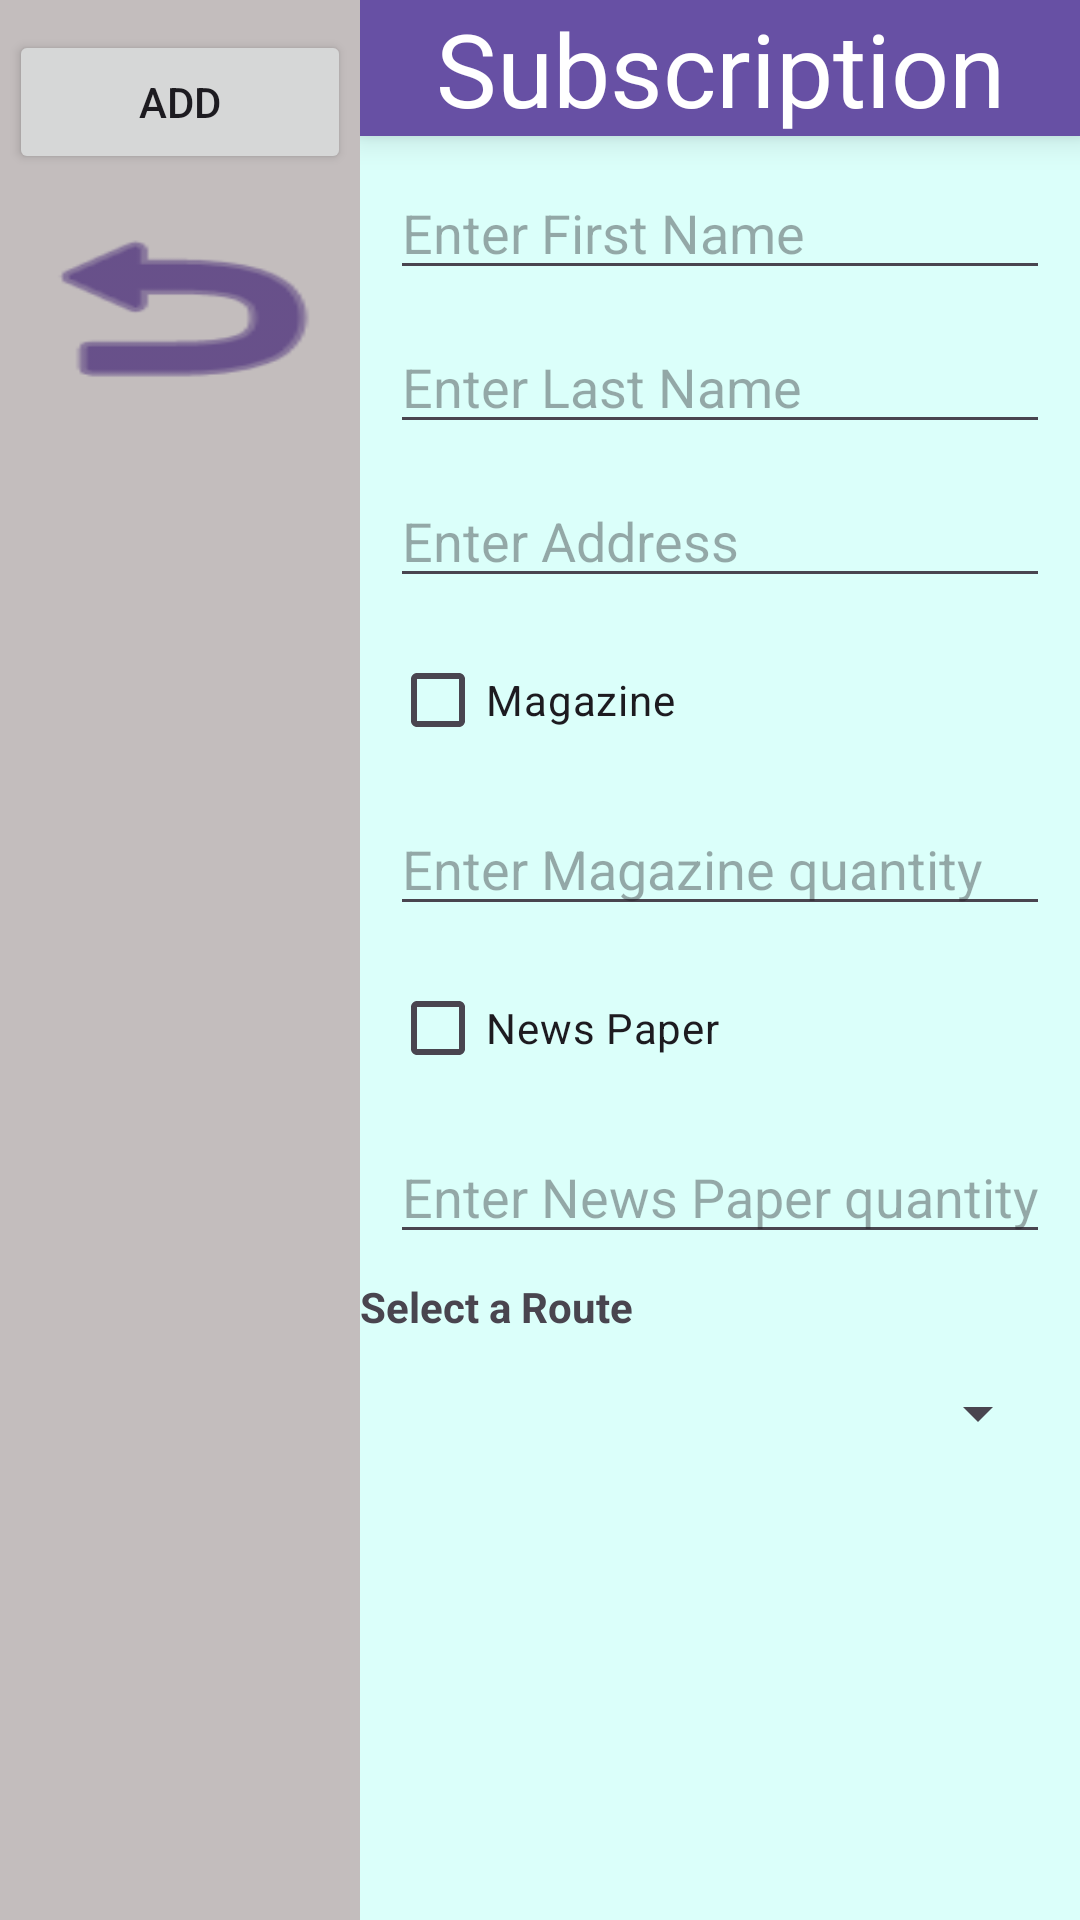

Write the Android layout XML for this screen, with the resource values it uses.
<!-- AndroidManifest.xml: application theme Theme.DeliveryManagement -->
<!-- res/layout/fragment_add_subscription.xml -->
<?xml version="1.0" encoding="utf-8"?>
<LinearLayout xmlns:android="http://schemas.android.com/apk/res/android"
    xmlns:app="http://schemas.android.com/apk/res-auto"
    xmlns:tools="http://schemas.android.com/tools"
    android:layout_width="match_parent"
    android:layout_height="match_parent"
    android:orientation="horizontal"
    tools:context=".fragments.AddSubscriptionFragment">

    <LinearLayout
        android:layout_width="0dp"
        android:layout_height="match_parent"
        android:layout_weight="1"
        android:background="#E8D5D5"
        android:backgroundTint="#C3BDBD"
        android:orientation="vertical">

        <Button
            android:id="@+id/buttonAddSubscription"
            android:layout_width="match_parent"
            android:layout_height="wrap_content"
            android:layout_marginLeft="3dp"
            android:layout_marginTop="10dp"
            android:layout_marginRight="3dp"
            android:elevation="10dp"
            android:text="ADD"
            app:icon="@android:drawable/ic_menu_add"
            app:iconPadding="0dp" />

        <ImageButton
            android:id="@+id/imageButtonBacKAdd"
            android:layout_width="match_parent"
            android:layout_height="69dp"
            android:layout_marginLeft="3dp"
            android:layout_marginTop="10dp"
            android:layout_marginRight="3dp"
            android:background="@android:drawable/ic_menu_revert"
            android:backgroundTint="#2B0868" />

    </LinearLayout>

    <LinearLayout
        android:layout_width="0dp"
        android:layout_height="match_parent"
        android:layout_weight="2"
        android:background="#DBFFFA"
        android:orientation="vertical">

        <TextView
            android:id="@+id/textViewSubscriptionTitleRemove"
            android:layout_width="match_parent"
            android:layout_height="wrap_content"
            android:background="#6750A4"
            android:elevation="7dp"
            android:text="Subscription"
            android:textAlignment="center"
            android:textColor="#FFFFFF"
            android:textSize="34sp" />

        <EditText
            android:id="@+id/editTextFirstNameAdd"
            android:layout_width="match_parent"
            android:layout_height="wrap_content"
            android:layout_marginStart="10dp"
            android:layout_marginTop="10dp"
            android:layout_marginEnd="10dp"
            android:hint="Enter First Name" />

        <EditText
            android:id="@+id/editTextLastNameAdd"
            android:layout_width="match_parent"
            android:layout_height="wrap_content"
            android:layout_marginStart="10dp"
            android:layout_marginTop="10dp"
            android:layout_marginEnd="10dp"
            android:hint="Enter Last Name" />

        <EditText
            android:id="@+id/editTextAddressAdd"
            android:layout_width="match_parent"
            android:layout_height="wrap_content"
            android:layout_marginStart="10dp"
            android:layout_marginTop="10dp"
            android:layout_marginEnd="10dp"
            android:hint="Enter Address" />


        <CheckBox
            android:id="@+id/checkBoxMagazine"
            android:layout_width="match_parent"
            android:layout_height="wrap_content"
            android:layout_marginStart="10dp"
            android:layout_marginTop="10dp"
            android:layout_marginEnd="10dp"
            android:text="Magazine" />

        <EditText
            android:id="@+id/editTextMagazineQuantity"
            android:layout_width="match_parent"
            android:layout_height="wrap_content"
            android:layout_marginStart="10dp"
            android:layout_marginTop="10dp"
            android:layout_marginEnd="10dp"
            android:hint="Enter Magazine quantity"
            android:inputType="number" />

        <CheckBox
            android:id="@+id/checkBoxNewsPaper"
            android:layout_width="match_parent"
            android:layout_height="wrap_content"
            android:layout_marginStart="10dp"
            android:layout_marginTop="10dp"
            android:layout_marginEnd="10dp"
            android:text="News Paper" />

        <EditText
            android:id="@+id/editTextNewsPaperQuantity"
            android:layout_width="match_parent"
            android:layout_height="wrap_content"
            android:layout_marginStart="10dp"
            android:layout_marginTop="10dp"
            android:layout_marginEnd="10dp"
            android:hint="Enter News Paper quantity"
            android:inputType="number" />

        <TextView
            android:layout_width="match_parent"
            android:layout_height="wrap_content"
            android:paddingTop="8dp"
            android:paddingBottom="4dp"
            android:text="Select a Route"
            android:textStyle="bold" />

        <Spinner
            android:id="@+id/spinnerRoutes"
            android:layout_width="match_parent"
            android:layout_height="wrap_content"
            android:layout_marginStart="10dp"
            android:layout_marginTop="10dp"
            android:layout_marginEnd="10dp"
            android:prompt="@string/select_a_route" />

    </LinearLayout>
</LinearLayout>
<!-- resources referenced by this layout -->
<resources>
  <style name="Theme.DeliveryManagement" parent="Base.Theme.DeliveryManagement" />
  <style name="Base.Theme.DeliveryManagement" parent="Theme.Material3.DayNight.NoActionBar">
          
          
      </style>
</resources>
